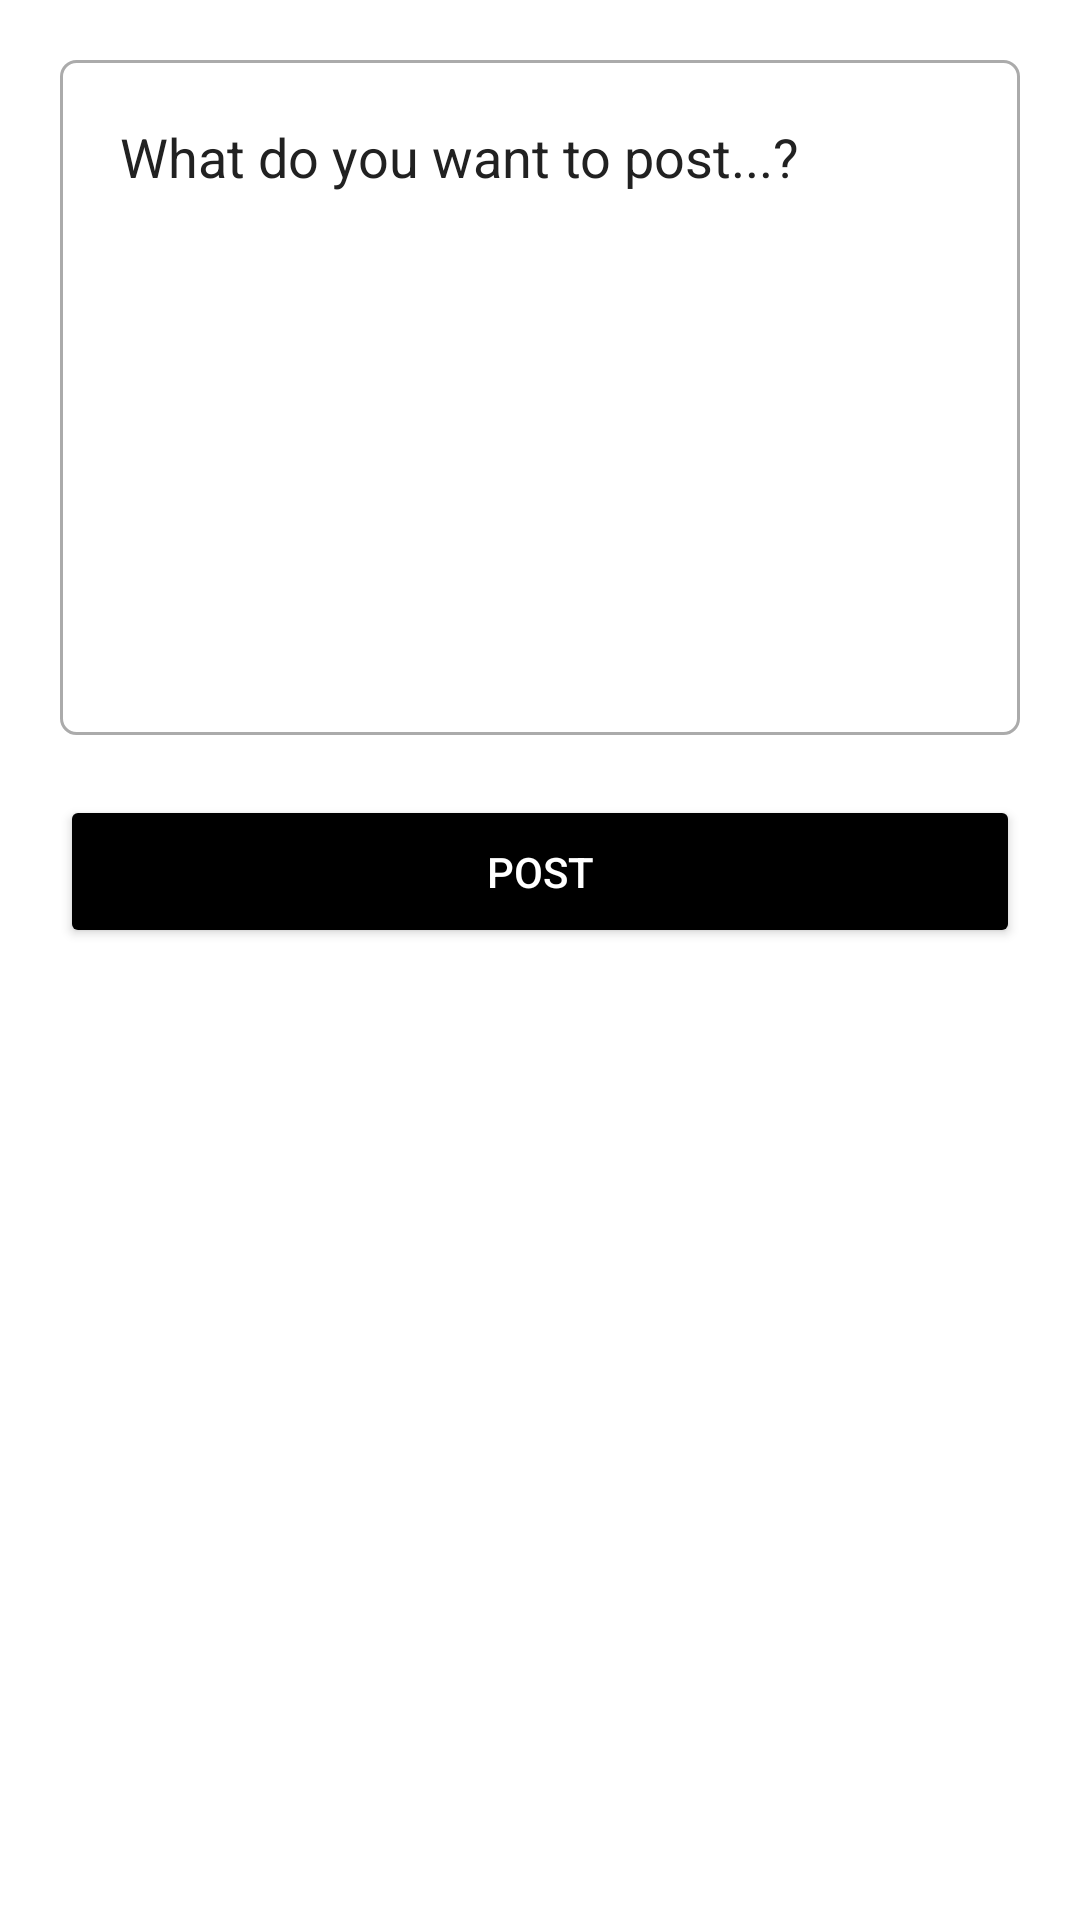

This screen was rendered from an Android layout file. Write that file and the resources it references.
<!-- AndroidManifest.xml: activity theme Theme.MySocialMedia -->
<!-- res/layout/activity_create_post.xml -->
<?xml version="1.0" encoding="utf-8"?>
<androidx.constraintlayout.widget.ConstraintLayout xmlns:android="http://schemas.android.com/apk/res/android"
    xmlns:app="http://schemas.android.com/apk/res-auto"
    xmlns:tools="http://schemas.android.com/tools"
    android:layout_width="match_parent"
    android:layout_height="match_parent"
    android:background="@color/white"
    tools:context=".activities.CreatePostActivity">

    <EditText
        android:id="@+id/postInput"
        android:layout_width="0dp"
        android:layout_height="225dp"
        android:layout_margin="20dp"
        android:padding="20dp"
        android:textColor="@color/black"
        app:layout_constraintTop_toTopOf="parent"
        app:layout_constraintRight_toRightOf="parent"
        app:layout_constraintLeft_toLeftOf="parent"
        android:hint="@string/what_do_you_want_to_post"
        android:textColorHint="#212121"
        android:gravity="top"
        android:background="@drawable/background_shape"
        />

    <Button
        android:id="@+id/postButton"
        android:layout_width="0dp"
        android:layout_height="wrap_content"
        android:text="@string/post"
        app:layout_constraintLeft_toLeftOf="parent"
        app:layout_constraintRight_toRightOf="parent"
        app:layout_constraintTop_toBottomOf="@id/postInput"
        android:layout_margin="20dp"
        android:padding="16dp"
        android:backgroundTint="@color/black"
        android:textColor="@color/white"
        />
</androidx.constraintlayout.widget.ConstraintLayout>
<!-- resources referenced by this layout -->
<resources>
  <color name="black">#FF000000</color>
  <color name="white">#FFFFFFFF</color>
  <!-- drawable background_shape (drawable) -->
  <?xml version="1.0" encoding="utf-8"?>
  <shape xmlns:android="http://schemas.android.com/apk/res/android"
      android:shape="rectangle"
      android:padding="10dp">
  
      <stroke android:width="1dp"
          android:color="#ababab"
          />
      <corners android:radius="5dp"
          />
  
  </shape>
  <string name="post">post</string>
  <string name="what_do_you_want_to_post">What do you want to post...?</string>
  <style name="Theme.MySocialMedia" parent="Theme.AppCompat.DayNight.DarkActionBar">
          
          <item name="colorPrimary">@color/purple_500</item>
          <item name="colorPrimaryVariant">@color/purple_700</item>
          <item name="colorOnPrimary">@color/white</item>
          
          <item name="colorSecondary">@color/teal_200</item>
          <item name="colorSecondaryVariant">@color/teal_700</item>
          <item name="colorOnSecondary">@color/black</item>
          
          <item name="android:statusBarColor" tools:targetApi="l">?attr/colorPrimaryVariant</item>
          
      </style>
  <color name="purple_500">#FF6200EE</color>
  <color name="purple_700">#FF3700B3</color>
  <color name="teal_200">#FF03DAC5</color>
  <color name="teal_700">#FF018786</color>
</resources>
